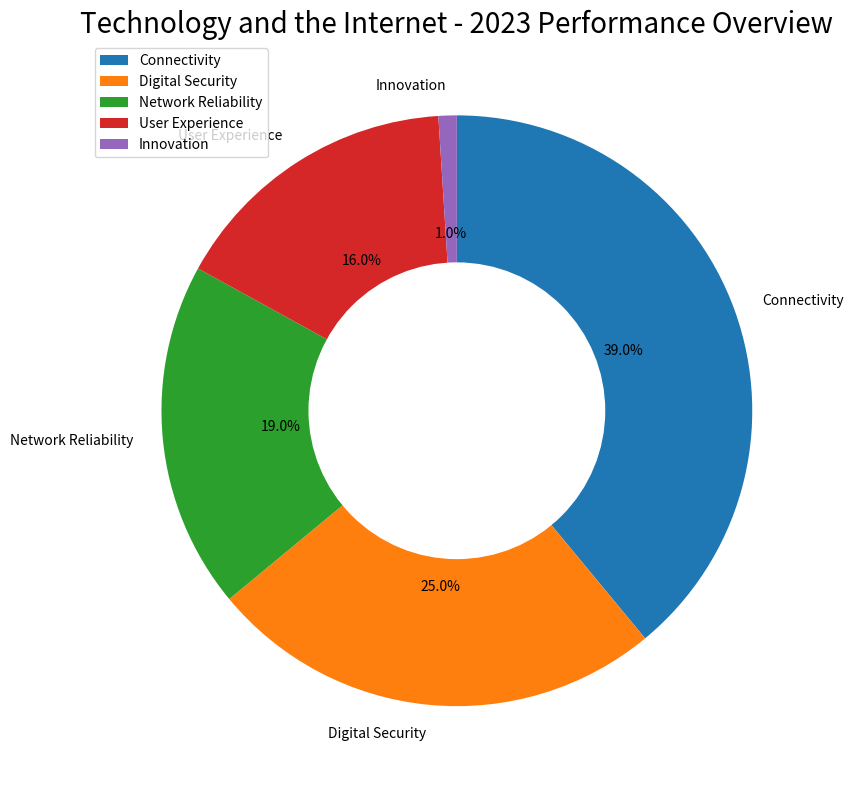

Write Python code to recreate this figure. (Note: this script raises an exception after producing the figure.)

import matplotlib.pyplot as plt
import numpy as np

#Transform the given data into three variables: data_labels, data, line_labels
data_labels = ['Connectivity', 'Digital Security', 'Network Reliability', 'User Experience', 'Innovation']
data = [39, 25, 19, 16, 1]
line_labels = ['Category', 'Ratio']

#Create figure before plotting
fig = plt.figure(figsize=(10, 8))
ax = fig.add_subplot(111)

#Plot the data with the type of rings chart
radius = 1.
wedges, texts, autotexts = ax.pie(data, radius=radius, labels=data_labels, autopct='%1.1f%%', colors=['#1f77b4', '#ff7f0e', '#2ca02c', '#d62728', '#9467bd'], startangle=90, counterclock=False)

#Creating the white circle to make the chart into a ring chart
centre_circle = plt.Circle((0, 0), radius/2, color='white')
ax.add_artist(centre_circle)

#Adding legend
ax.legend(data_labels, loc='upper left')

#Drawing techniques such as background grids can be used
ax.grid(True, ls='--', color='#848484')

#Set the title of the figure
plt.title('Technology and the Internet - 2023 Performance Overview', fontsize=20)

#Automatically resize the image by tight_layout()
plt.tight_layout()

#Save the image
plt.savefig('/cpfs01/user/yanxiangchao/code0/gpt_chart/structchart_simulation/simulated_data_corner_cases/rings/png/20231227-021402_107.png')

#Clear the current image state
plt.cla()
plt.clf()
plt.close()
